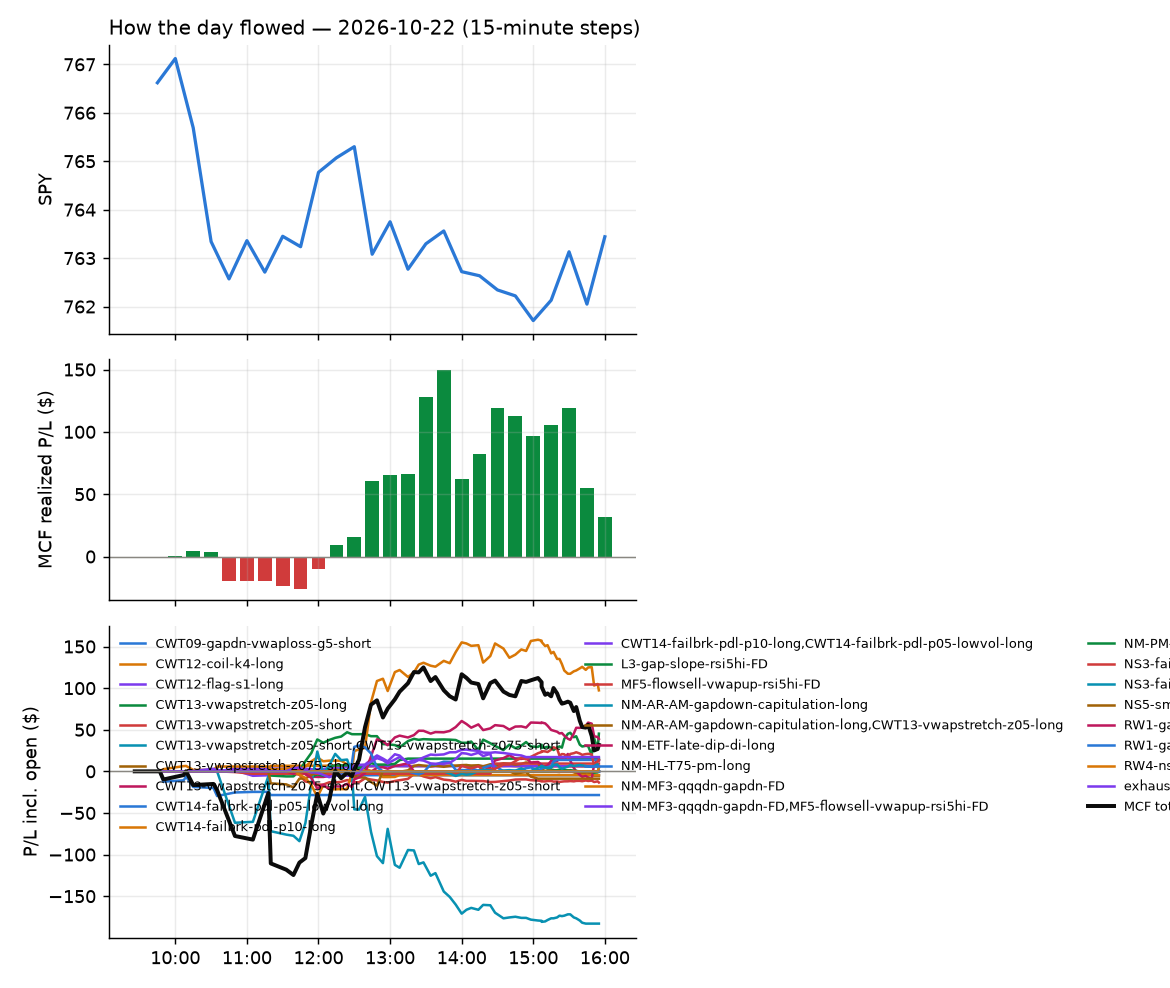

Data behind this chart, as committed beside it:
id, run_id, symbol, strategy, side, date, signal_time, entry_time, entry, stop, target, exit_time, exit, exit_reason, r_multiple, mae_r, mfe_r, success, shares, pnl, broker_order_id, slip_bps, pnl_adj, pct
5961, 1, AS, CWT14-failbrk-pdl-p10-long, 1, 2026-10-22, 2026-10-22 09:51:22.244711-04:00, 2026-10-22 09:51:25.027530-04:00, 29.61, 29.35, 29.68, 2026-10-22 10:09:11.317232-04:00, 29.69, target, 0.3115, -0.4353, 0.0817, , 30, 2.44, 58ed7e08-ebe6-456b-93ef-d0f44ff9f652, 13.08, 2.44, 0.2747
5960, 1, CRH, CWT14-failbrk-pdl-p10-long, 1, 2026-10-22, 2026-10-22 09:53:51.857036-04:00, 2026-10-22 09:53:52.935357-04:00, 85.57, 84.74, 85.53, 2026-10-22 09:56:11.999220-04:00, 85.58, target, 0.01208, , , , 10, 0.1, 4f1454eb-be1d-4d18-a380-984bd0d33286, 35.18, 0.1, 0.01169
5963, 1, GAP, CWT14-failbrk-pdl-p10-long, 1, 2026-10-22, 2026-10-22 09:56:00.930902-04:00, 2026-10-22 09:56:01.398094-04:00, 22.56, 22.55, 22.82, 2026-10-22 10:26:34.633565-04:00, 22.54, stop, -2.085, -0.5213, 18.77, , 40, -0.8, 3ef4b548-4267-435f-b8ae-8087b8ff4e2a, -74.79, -1.6, -0.08865
5967, 1, RDW, CWT14-failbrk-pdl-p05-lowvol-long, 1, 2026-10-22, 2026-10-22 10:01:55.176109-04:00, 2026-10-22 10:01:55.860279-04:00, 8.46, 8.315, 8.54, 2026-10-22 10:37:00.930354-04:00, 8.31, stop, -1.033, -0.8951, 0.1721, , 107, -16.05, 4a090c53-2f63-4515-b829-b11e294c539b, -5.907, -18.19, -1.773
5962, 1, SHOP, CWT14-failbrk-pdl-p05-lowvol-long, 1, 2026-10-22, 2026-10-22 10:02:55.248842-04:00, 2026-10-22 10:02:56.122107-04:00, 171.9, 169.3, 172.2, 2026-10-22 10:09:48.814073-04:00, 172.2, target, 0.1277, -0.209, 0.147, , 5, 1.65, 92a7535e-d341-484b-b753-9645d0ae6c75, 37.96, 1.65, 0.192
5964, 1, XLB, CWT14-failbrk-pdl-p10-long, 1, 2026-10-22, 2026-10-22 10:06:19.341069-04:00, 2026-10-22 10:06:22.388891-04:00, 51.13, 50.87, 51.13, 2026-10-22 10:14:34.472275-04:00, 51.13, target, 0.0, -0.4566, 0.03805, , 17, 0.0, 7be2beeb-8508-48dc-9556-9b0ab356802e, 17.63, 0.0, 0.0
5965, 1, LNG, CWT14-failbrk-pdl-p05-lowvol-long, 1, 2026-10-22, 2026-10-22 10:23:08.445713-04:00, 2026-10-22 10:23:09.101066-04:00, 282.2, 281.2, 283.9, 2026-10-22 10:31:19.120084-04:00, 281.1, stop, -1.105, -1.784, 0.2375, , 3, -3.42, 128ebbd4-5494-4353-a88e-e4bd576aecc3, -28.44, -3.48, -0.404
5966, 1, SM, CWT14-failbrk-pdl-p05-lowvol-long, 1, 2026-10-22, 2026-10-22 10:27:24.492546-04:00, 2026-10-22 10:27:26.963603-04:00, 38.22, 37.91, 38.39, 2026-10-22 10:32:37.184807-04:00, 37.9, stop, -1.022, -0.8623, -0.1277, , 23, -7.36, f72c9742-bac4-4f46-8be2-4c833256ca50, -2.616, -7.82, -0.8373
5977, 1, XOM, CWT14-failbrk-pdl-p05-lowvol-long, 1, 2026-10-22, 2026-10-22 10:30:55.873762-04:00, 2026-10-22 10:30:57.367252-04:00, 176.1, 175.4, 176.7, 2026-10-22 11:23:33.213705-04:00, 175.3, stop, -1.062, -0.9356, 0.8232, , 5, -3.77, afe8c4d7-a8be-4615-834e-cf99a0d8f91c, -10.55, -3.87, -0.4282
5976, 1, XOM, CWT14-failbrk-pdl-p10-long, 1, 2026-10-22, 2026-10-22 10:30:55.755331-04:00, 2026-10-22 10:30:58.355311-04:00, 176.1, 175.4, 176.7, 2026-10-22 11:23:32.565570-04:00, 175.3, stop, -1.06, -0.9379, 0.7588, , 5, -3.9, 9317ab06-649c-41be-af62-2ea5835e4cba, -9.076, -4, -0.4429
5968, 1, BOIL, CWT14-failbrk-pdl-p10-long, 1, 2026-10-22, 2026-10-22 10:36:58.222429-04:00, 2026-10-22 10:36:58.933486-04:00, 18.47, 18.11, 18.55, 2026-10-22 10:43:03.176649-04:00, 18.55, target, 0.2275, , , , 49, 4.05, 1f96390d-51d4-4cee-aa52-897bdf413bb3, 38.04, 4.05, 0.4475
5973, 1, CRGY, CWT14-failbrk-pdl-p05-lowvol-long, 1, 2026-10-22, 2026-10-22 10:38:15.914152-04:00, 2026-10-22 10:38:16.387886-04:00, 13.36, 13.23, 13.43, 2026-10-22 11:05:06.988564-04:00, 13.43, target, 0.5234, -0.5234, 0.4486, , 68, 4.76, 7669fa3a-f441-4982-bc7c-78db139549b0, 0.0, 4.76, 0.524
5969, 1, TPR, CWT14-failbrk-pdl-p05-lowvol-long, 1, 2026-10-22, 2026-10-22 10:47:23.799948-04:00, 2026-10-22 10:47:26.341074-04:00, 114.5, 114, 115.2, 2026-10-22 10:57:20.225661-04:00, 113.9, stop, -1.23, -0.6152, -0.03025, , 7, -4.27, 28cfed20-cf8f-4587-96e5-551922099d0e, -27, -4.41, -0.5327
6032, 1, APLD, NM-AR-AM-gapdown-capitulation-long, 1, 2026-10-22, 2026-10-22 10:51:29.673499-04:00, 2026-10-22 10:51:31.888415-04:00, 19.34, 18.89, 19.82, 2026-10-22 13:04:43.837762-04:00, 18.91, stop, -0.9587, -0.9587, 0.1596, , 47, -20.13, 6fd8246c-2ccb-472b-b794-ff699f51f377, -8.629, -21.07, -2.215
5983, 1, ASX, NM-AR-AM-gapdown-capitulation-long, 1, 2026-10-22, 2026-10-22 10:51:45.142613-04:00, 2026-10-22 10:51:46.001473-04:00, 38.97, 38.45, 39.53, 2026-10-22 11:48:21.557629-04:00, 38.44, stop, -1.02, -1.083, 0.09672, , 23, -12.13, 6a27eb36-6c33-480e-9af5-195bd2b51c52, -5.13, -12.59, -1.353
6026, 1, BAI, NM-AR-AM-gapdown-capitulation-long, 1, 2026-10-22, 2026-10-22 10:52:01.724224-04:00, 2026-10-22 10:52:03.108119-04:00, 40.62, 40.2, 40.98, 2026-10-22 12:50:15.949007-04:00, 40.16, stop, -1.107, -1.131, 0.1203, , 22, -10.12, 3355e02f-f6d0-472e-908d-14b50405d3c0, 7.391, -10.56, -1.132
6046, 1, BTDR, NM-AR-AM-gapdown-capitulation-long, 1, 2026-10-22, 2026-10-22 10:52:32.980489-04:00, 2026-10-22 10:52:35.976034-04:00, 7.42, 7.216, 7.604, 2026-10-22 13:51:41.412819-04:00, 7.21, stop, -1.029, -0.8821, 0.2695, , 123, -25.83, 47a13ef0-138a-47b3-abce-d2bbf0f6a892, 13.5, -28.29, -2.83
5970, 1, BWA, NM-AR-AM-gapdown-capitulation-long, 1, 2026-10-22, 2026-10-22 10:52:41.260482-04:00, 2026-10-22 10:52:42.256707-04:00, 55.14, 54.5, 55.36, 2026-10-22 10:59:52.423902-04:00, 55.37, target, 0.368, , , , 16, 3.75, fee62c86-a2e1-42e6-a20d-045490a2e3d3, 38.23, 3.75, 0.4251
6047, 1, CLSK, NM-AR-AM-gapdown-capitulation-long, 1, 2026-10-22, 2026-10-22 10:53:17.484479-04:00, 2026-10-22 10:53:20.149791-04:00, 8.2, 8.013, 8.417, 2026-10-22 13:50:24.114702-04:00, 8.01, stop, -1.017, -0.9636, 0.2189, , 111, -21.09, b6a6327e-432e-4933-971d-faa78803f24e, -18.26, -23.31, -2.317
6043, 1, CORZ, NM-AR-AM-gapdown-capitulation-long, 1, 2026-10-22, 2026-10-22 10:53:32.878710-04:00, 2026-10-22 10:53:33.920498-04:00, 13.4, 13.16, 13.68, 2026-10-22 13:36:26.982746-04:00, 13.16, stop, -0.9954, -0.9954, 0.3111, , 67, -16.08, 988ce131-9592-4d6d-b8f3-6b2b40d46d9b, -14.9, -17.42, -1.791
6017, 1, CRDO, NM-AR-AM-gapdown-capitulation-long, 1, 2026-10-22, 2026-10-22 10:53:42.494471-04:00, 2026-10-22 10:53:43.905054-04:00, 167.3, 163, 170.9, 2026-10-22 12:49:21.501942-04:00, 162.8, stop, -1.046, -0.9546, 0.01153, , 5, -22.69, 296ff6fc-7cf5-4227-a17c-9cb295f893dc, 20.96, -22.79, -2.712
5971, 1, DHI, CWT12-flag-s1-long, 1, 2026-10-22, 2026-10-22 10:54:06.277151-04:00, 2026-10-22 10:54:07.548877-04:00, 144.9, 143.7, 145.3, 2026-10-22 11:00:38.719207-04:00, 145.5, target, 0.4562, , , , 6, 3.3, 6ec6e8fa-0e98-466e-9f5a-2c73b63ce364, 10.36, 3.3, 0.3794
6010, 1, DY, NM-AR-AM-gapdown-capitulation-long, 1, 2026-10-22, 2026-10-22 10:54:25.681340-04:00, 2026-10-22 10:54:27.065389-04:00, 226.5, 223.5, 229.6, 2026-10-22 12:44:07.603386-04:00, 229.8, target, 1.079, -0.7082, 1.142, , 4, 12.92, b95bff6d-7be9-4bb7-b0f0-ca6f39f0220f, -2.207, 12.92, 1.426
5988, 1, FLR, NM-AR-AM-gapdown-capitulation-long, 1, 2026-10-22, 2026-10-22 10:55:18.861114-04:00, 2026-10-22 10:55:19.140634-04:00, 43.5, 43, 43.92, 2026-10-22 11:54:54.833310-04:00, 43.92, target, 0.8376, -0.6581, 0.7179, , 20, 8.4, 52481b10-02f9-4fdd-b447-4e6a0a5be780, 9.204, 8.4, 0.9655
5972, 1, GFS, NM-AR-AM-gapdown-capitulation-long, 1, 2026-10-22, 2026-10-22 10:55:44.143040-04:00, 2026-10-22 10:55:44.951260-04:00, 44.14, 43.87, 45.14, 2026-10-22 11:04:41.771063-04:00, 43.88, stop, -0.9535, , , , 20, -5.2, 800a8886-8d7d-46c2-911f-054c7bb748ff, -82.01, -5.6, -0.589
6055, 1, HUT, NM-AR-AM-gapdown-capitulation-long, 1, 2026-10-22, 2026-10-22 10:56:17.868371-04:00, 2026-10-22 10:56:21.030028-04:00, 65.38, 64.14, 67.76, 2026-10-22 14:06:48.484495-04:00, 64.04, stop, -1.078, -1.049, 0.4719, , 13, -17.37, 6e9964ec-d126-4b18-a44b-68d01a341666, -86.43, -17.63, -2.044
5981, 1, IBKR, NM-AR-AM-gapdown-capitulation-long, 1, 2026-10-22, 2026-10-22 10:56:26.169206-04:00, 2026-10-22 10:56:28.095817-04:00, 82.69, 81.96, 83.42, 2026-10-22 11:40:41.569542-04:00, 81.98, stop, -0.9692, -1.093, 0.1503, , 11, -7.8, 387d3939-dcb8-48a1-a58e-f53ae67b97d8, 0.0, -8.02, -0.8575
6056, 1, JBL, NM-AR-AM-gapdown-capitulation-long, 1, 2026-10-22, 2026-10-22 10:57:01.683733-04:00, 2026-10-22 10:57:04.210374-04:00, 261.4, 258.3, 264.6, 2026-10-22 14:10:08.517347-04:00, 264.7, target, 1.114, -0.633, 1.305, , 3, 10.14, d28b5ffb-38d0-405e-9844-bfb535275e91, -4.398, 10.14, 1.293
5992, 1, MS, NM-AR-AM-gapdown-capitulation-long, 1, 2026-10-22, 2026-10-22 10:58:40.480227-04:00, 2026-10-22 10:58:41.899299-04:00, 182.8, 181.1, 183.6, 2026-10-22 11:56:00.857021-04:00, 183.8, target, 0.5554, -0.2837, 0.645, , 5, 4.65, e5ee7ee5-2eba-4364-a30f-062a42c821a0, 23.58, 4.65, 0.5087
5993, 1, MTZ, NM-AR-AM-gapdown-capitulation-long, 1, 2026-10-22, 2026-10-22 10:58:48.903070-04:00, 2026-10-22 10:58:49.522507-04:00, 171.4, 168.3, 173.8, 2026-10-22 11:56:51.214897-04:00, 173.8, target, 0.7976, -0.3559, 0.8569, , 5, 12.1, 92ad76ef-73eb-4019-80e6-fe76f705adb7, 18.12, 12.1, 1.412
6076, 1, NVTS, NM-AR-AM-gapdown-capitulation-long, 1, 2026-10-22, 2026-10-22 10:59:17.534164-04:00, 2026-10-22 10:59:18.582224-04:00, 8.58, 8.384, 8.776, 2026-10-22 15:43:45.049373-04:00, 8.38, stop, -1.02, -1.02, 0.3823, , 106, -21.2, 4268b05d-7243-4084-82a1-a129339841d7, 0.0, -23.32, -2.331
6048, 1, PL, NM-AR-AM-gapdown-capitulation-long, 1, 2026-10-22, 2026-10-22 11:00:01.642344-04:00, 2026-10-22 11:00:02.445440-04:00, 13.24, 12.97, 13.49, 2026-10-22 13:56:05.798076-04:00, 12.97, stop, -1.018, -0.98, 0.03769, , 68, -18.36, 1b33bb82-e765-47e0-ba60-160d67218638, 7.559, -19.72, -2.039
6054, 1, PWR, NM-AR-AM-gapdown-capitulation-long, 1, 2026-10-22, 2026-10-22 11:00:14.396716-04:00, 2026-10-22 11:00:19.078098-04:00, 560.5, 551.5, 566.1, 2026-10-22 14:05:06.879372-04:00, 551, stop, -1.051, -0.9862, 0.0733, , 1, -9.46, 2ff94a17-46d6-403e-9d40-db2855aa68f0, 30.15, -9.48, -1.688
6049, 1, RGTI, NM-AR-AM-gapdown-capitulation-long, 1, 2026-10-22, 2026-10-22 11:00:43.033538-04:00, 2026-10-22 11:00:43.642344-04:00, 11.6, 11.36, 11.77, 2026-10-22 13:56:30.480658-04:00, 11.36, stop, -1.011, -0.9903, 0.4737, , 78, -18.72, 32434823-e644-45c3-b293-ce1abc8af207, 30.26, -20.28, -2.069
6041, 1, SWKS, NM-AR-AM-gapdown-capitulation-long, 1, 2026-10-22, 2026-10-22 11:02:13.402193-04:00, 2026-10-22 11:02:15.408970-04:00, 80.33, 79.36, 81.3, 2026-10-22 13:34:06.228428-04:00, 81.31, target, 1.005, -0.3693, 1.026, , 11, 10.78, 3a8d751a-5a48-49db-9855-904f154055bd, 0.0, 10.78, 1.22
5974, 1, VRTX, MF5-flowsell-vwapup-rsi5hi-FD, -1, 2026-10-22, 2026-10-22 11:03:36.255777-04:00, 2026-10-22 11:03:37.059058-04:00, 533.9, 536.7, 530.1, 2026-10-22 11:11:06.312410-04:00, 536.7, stop, -1.008, -0.3035, 0.02442, , 1, -2.89, 38aceed5-2e42-4cc7-8d42-885262f039db, -8.061, -2.91, -0.5414
6063, 1, VSAT, NM-AR-AM-gapdown-capitulation-long, 1, 2026-10-22, 2026-10-22 11:03:37.764989-04:00, 2026-10-22 11:03:39.187754-04:00, 59.5, 58.22, 60.35, 2026-10-22 14:37:36.544416-04:00, 58.2, stop, -1.012, -0.9345, 0.1246, , 15, -19.5, ae8dfe38-7ab4-4664-96b5-8ba19f2581c0, 36.27, -19.8, -2.185
5975, 1, BBWI, CWT12-coil-k4-long, 1, 2026-10-22, 2026-10-22 11:06:40.532292-04:00, 2026-10-22 11:06:43.039092-04:00, 20.86, 20.65, 20.96, 2026-10-22 11:20:10.241955-04:00, 20.95, scaled+target, 0.4144, -0.3147, 0.4115, , 43, 3.68, a78d47bd-bff5-4a9b-bb63-6f890f35bdf0, 0.0, 3.68, 0.4103
5989, 1, YINN, CWT09-gapdn-vwaploss-g5-short, -1, 2026-10-22, 2026-10-22 11:17:48.058727-04:00, 2026-10-22 11:17:49.921766-04:00, 21.11, 21.21, 20.83, 2026-10-22 11:50:54.959302-04:00, 21.22, stop, -1.087, -0.9865, 0.4711, , 43, -4.65, 883517db-ec2c-442c-a320-50feb784d8cc, -12.74, -5.51, -0.5122
6027, 1, BAI, CWT13-vwapstretch-z05-long, 1, 2026-10-22, 2026-10-22 11:22:04.398885-04:00, 2026-10-22 11:22:06.383095-04:00, 40.6, 40.18, 40.76, 2026-10-22 12:50:16.217447-04:00, 40.16, stop, -1.059, -1.083, 0.1685, , 22, -9.68, 8645b220-50e9-4994-8372-ffdbc4c43fdb, 7.395, -10.12, -1.084
5978, 1, BROS, CWT12-coil-k4-long, 1, 2026-10-22, 2026-10-22 11:22:32.787288-04:00, 2026-10-22 11:22:35.523759-04:00, 42.15, 41.69, 42.3, 2026-10-22 11:31:22.076762-04:00, 42.3, target, 0.3263, , , , 21, 3.15, 8453a8ea-c2f7-4f5b-9529-fbf252c29c03, 13.07, 3.15, 0.3559
5979, 1, CARR, CWT14-failbrk-pdl-p10-long, 1, 2026-10-22, 2026-10-22 11:22:48.421426-04:00, 2026-10-22 11:22:49.364481-04:00, 55.89, 55.41, 55.91, 2026-10-22 11:23:48.795669-04:00, 55.91, target, 0.0421, , , , 16, 0.32, 46ba2554-1c94-44a7-94fd-3e3e16a7c5a0, 26.01, 0.32, 0.03578
5980, 1, GIS, CWT13-vwapstretch-z05-short, -1, 2026-10-22, 2026-10-22 11:25:23.802711-04:00, 2026-10-22 11:25:25.362995-04:00, 34.34, 34.42, 33.98, 2026-10-22 11:31:15.064564-04:00, 34.42, stop, -0.9582, , , , 26, -1.96, b89b90c4-e120-4761-a6ea-0004555793ca, -42.29, -2.48, -0.2195
6067, 1, IBKR, CWT13-vwapstretch-z05-long, 1, 2026-10-22, 2026-10-22 11:25:52.345537-04:00, 2026-10-22 11:25:52.999260-04:00, 82.52, 81.88, 82.98, 2026-10-22 14:59:23.224972-04:00, 81.87, stop, -1.013, -0.9818, 0.7481, , 11, -7.15, 1188f940-ff81-48cc-b918-21e36ea39060, -10.89, -7.37, -0.7877
5994, 1, IWM, CWT14-failbrk-pdl-p10-long, 1, 2026-10-22, 2026-10-22 11:26:21.299599-04:00, 2026-10-22 11:26:23.315372-04:00, 275.7, 274.9, 276.4, 2026-10-22 11:57:02.496260-04:00, 276.4, target, 0.9166, -0.5509, 0.9959, , 3, 2.08, 4d33273d-7a3e-4883-80fb-5f8f6d3bd40c, -7.733, 2.08, 0.2515
6001, 1, KEYS, CWT13-vwapstretch-z05-long, 1, 2026-10-22, 2026-10-22 11:26:39.217923-04:00, 2026-10-22 11:26:40.324564-04:00, 311, 308.1, 312.9, 2026-10-22 12:12:41.364491-04:00, 313, target, 0.6671, -0.5219, 0.8071, , 2, 3.86, ebaadeee-114c-4848-b9a7-9fa10c16fd26, -9.957, 3.86, 0.6205
5995, 1, KVUE, CWT13-vwapstretch-z05-short, -1, 2026-10-22, 2026-10-22 11:26:51.997179-04:00, 2026-10-22 11:26:54.717682-04:00, 19.61, 19.66, 19.51, 2026-10-22 11:57:51.999684-04:00, 19.66, stop, -0.9464, -0.9464, 1.041, , 46, -2.3, 2df50fcf-f6b7-409c-a345-f4bafef5c79b, -12.76, -3.22, -0.255
6002, 1, MTUM, CWT13-vwapstretch-z05-long, 1, 2026-10-22, 2026-10-22 11:28:01.045086-04:00, 2026-10-22 11:28:03.195622-04:00, 289.1, 287.8, 290, 2026-10-22 12:13:55.837582-04:00, 290, target, 0.6418, -0.8775, 0.6494, , 3, 2.56, 2d675944-b410-411c-84c6-85f349d12342, -4.264, 2.56, 0.2951
6080, 1, OPCH, CWT12-coil-k4-long, 1, 2026-10-22, 2026-10-22 11:28:39.414873-04:00, 2026-10-22 11:28:40.391912-04:00, 31.35, 31.16, 31.44, 2026-10-22 15:55:54.056238-04:00, 31.3, flatten, -0.2673, -0.2673, 0.0, , 29, -1.45, cf367ac6-07b5-4139-afa3-3d2056c1adf8, 0.0, -1.45, -0.1595
6018, 1, QBTS, CWT14-failbrk-pdl-p10-long, 1, 2026-10-22, 2026-10-22 11:29:15.117355-04:00, 2026-10-22 11:29:15.598087-04:00, 11.84, 11.64, 11.95, 2026-10-22 12:46:10.354651-04:00, 11.64, stop, -0.9789, -0.9789, 0.2447, , 77, -15.4, 9887e3eb-807f-4c81-838f-e583d54b5de8, -4.221, -16.94, -1.689
5997, 1, Q, CWT13-vwapstretch-z05-long, 1, 2026-10-22, 2026-10-22 11:29:13.785132-04:00, 2026-10-22 11:29:16.534877-04:00, 109.1, 108.2, 109.9, 2026-10-22 12:00:41.654242-04:00, 110, target, 0.8969, -0.438, 1.033, , 8, 6.88, 56a682d6-bf9d-4da4-b80c-2f249b5575b0, -21.95, 6.88, 0.7882
5984, 1, TAP, CWT13-vwapstretch-z05-short, -1, 2026-10-22, 2026-10-22 11:30:59.521737-04:00, 2026-10-22 11:30:59.955840-04:00, 41.12, 41.2, 40.7, 2026-10-22 11:45:19.791889-04:00, 41.22, stop, -1.374, -1.518, 0.7921, , 22, -2.29, dffad747-cbd0-40c2-9d4e-37e8c8ef8f0b, -41.51, -2.73, -0.2531
5998, 1, TLN, CWT13-vwapstretch-z05-long, 1, 2026-10-22, 2026-10-22 11:31:13.501326-04:00, 2026-10-22 11:31:14.986655-04:00, 327.3, 325.9, 333.8, 2026-10-22 12:01:20.916587-04:00, 333.8, target, 4.572, -0.8599, 4.922, , 2, 13.08, 97696dc3-9e17-4d81-85b2-c2479c7006e6, -116.9, 13.08, 1.998
5996, 1, TNA, CWT14-failbrk-pdl-p10-long, 1, 2026-10-22, 2026-10-22 11:31:16.066736-04:00, 2026-10-22 11:31:17.154715-04:00, 55.55, 55.22, 56.11, 2026-10-22 11:57:06.782200-04:00, 56.11, target, 1.687, -0.3789, 1.778, , 16, 8.95, 9355627f-a05d-4006-9c73-160e675675c6, -46.47, 8.95, 1.007
6050, 1, TSN, CWT13-vwapstretch-z05-short, -1, 2026-10-22, 2026-10-22 11:31:28.858509-04:00, 2026-10-22 11:31:30.710926-04:00, 56.83, 57.03, 56.54, 2026-10-22 13:58:26.412989-04:00, 57.04, stop, -1.027, -0.7336, 0.3668, , 16, -3.36, fd1a1368-87dd-4d5d-8669-f34a0399a8d5, -7.925, -3.68, -0.3695
5985, 1, XLP, CWT13-vwapstretch-z05-short, -1, 2026-10-22, 2026-10-22 11:32:50.932565-04:00, 2026-10-22 11:32:51.154472-04:00, 89.09, 89.25, 88.68, 2026-10-22 11:48:20.805183-04:00, 89.26, stop, -1.048, -1.161, 0.1255, , 10, -1.67, fc0fc9df-2bc8-4308-b6ec-4606b3b006b0, -14.05, -1.87, -0.1875
6066, 1, BBWI, exhaustion_short-FD, -1, 2026-10-22, 2026-10-22 11:35:36.612377-04:00, 2026-10-22 11:35:38.588669-04:00, 21.1, 21.3, 20.88, 2026-10-22 14:55:36.340787-04:00, 21.31, stop, -1.068, -0.9922, 0.229, , 43, -9.03, decc09c7-4d6d-4a86-b973-03dea27578ad, -4.742, -9.89, -0.9953
6044, 1, DXCM, RW1-gapdn-bounce-flowsell-short-FD, -1, 2026-10-22, 2026-10-22 11:36:10.132484-04:00, 2026-10-22 11:36:11.057421-04:00, 78.72, 79.61, 78.24, 2026-10-22 13:38:18.409181-04:00, 78.22, target, 0.5611, -0.707, 0.5274, , 11, 5.5, af58d07d-98db-4553-ad8e-9e28c73c945f, 25.97, 5.5, 0.6352
6035, 1, FMC, L3-gap-slope-rsi5hi-FD, -1, 2026-10-22, 2026-10-22 11:36:22.251001-04:00, 2026-10-22 11:36:25.784576-04:00, 5.06, 5.235, 4.987, 2026-10-22 13:15:52.021846-04:00, 4.99, target, 0.3998, -0.257, 0.3998, , 179, 12.53, de537a26-1b07-4a0a-b204-41406e7a6d0b, 19.72, 12.53, 1.383
6004, 1, OWL, exhaustion_short-FD, -1, 2026-10-22, 2026-10-22 11:37:21.324213-04:00, 2026-10-22 11:37:21.841803-04:00, 9.58, 9.61, 9.44, 2026-10-22 12:20:57.222607-04:00, 9.61, stop, -0.9941, -0.9941, 2.648, , 95, -2.85, 69fb289d-f6c8-4cc6-8cec-3a0e491362bc, -57.74, -4.75, -0.3132
... 78 more rows
